Run: headless pygame with SDL's dummy video driver; simulated clock (each Clock.tick advances the game by its frame time, no real sleeping); random seed 0; keys injected as events and as key.get_pressed() state; no mouse input; restart key R tapped at the start of phases 3 and 4.
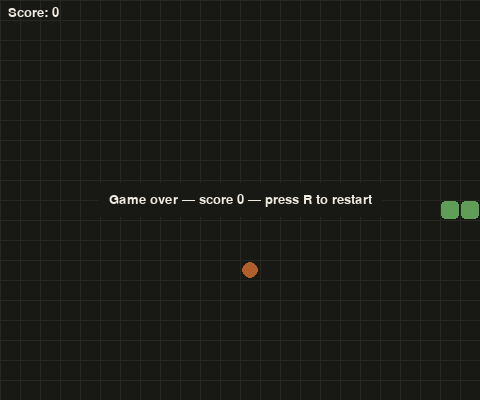
Frame 1 of 4 · flips 1–60 · no input
Frame 2 of 4 · flips 61–180 · tapped SPACE, RETURN · held RIGHT (→), D · screen unchanged from frame 1, image omitted
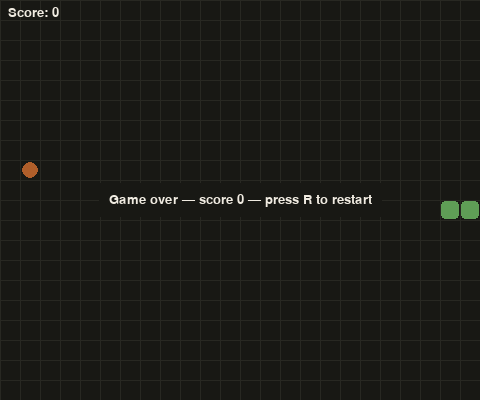
Frame 3 of 4 · flips 181–300 · tapped R · held DOWN (↓), S
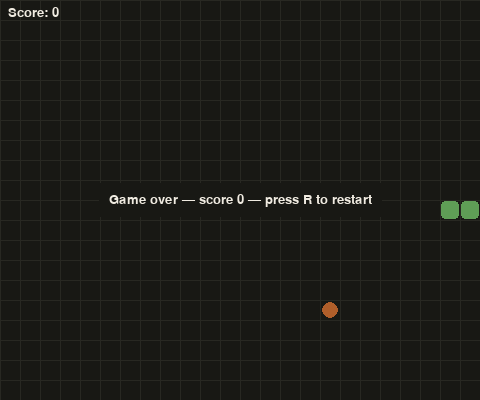
Frame 4 of 4 · flips 301–420 · tapped R · held LEFT (←), A, UP (↑), W

The pygame program that drew these frames:

"""
Snake Game
----------
An object-oriented implementation of the classic Snake game using pygame.
Features: collision detection, score tracking, and real-time gameplay.
"""

import random
import sys
import pygame

CELL_SIZE = 20
GRID_WIDTH = 24
GRID_HEIGHT = 20
SCREEN_WIDTH = CELL_SIZE * GRID_WIDTH
SCREEN_HEIGHT = CELL_SIZE * GRID_HEIGHT
FPS = 10

BG_COLOR = (24, 24, 20)
GRID_COLOR = (40, 40, 34)
SNAKE_COLOR = (95, 158, 86)
SNAKE_HEAD_COLOR = (140, 191, 123)
FOOD_COLOR = (176, 94, 42)
TEXT_COLOR = (240, 235, 225)

UP = (0, -1)
DOWN = (0, 1)
LEFT = (-1, 0)
RIGHT = (1, 0)


class Snake:
    """Represents the player-controlled snake: position, movement, and growth."""

    def __init__(self, start_pos):
        self.body = [start_pos, (start_pos[0] - 1, start_pos[1]), (start_pos[0] - 2, start_pos[1])]
        self.direction = RIGHT
        self.grow_pending = False

    def set_direction(self, new_direction):
        # Prevent reversing directly into itself.
        opposite = (-self.direction[0], -self.direction[1])
        if new_direction != opposite:
            self.direction = new_direction

    def move(self):
        head_x, head_y = self.body[0]
        dx, dy = self.direction
        new_head = (head_x + dx, head_y + dy)
        self.body.insert(0, new_head)
        if self.grow_pending:
            self.grow_pending = False
        else:
            self.body.pop()

    def grow(self):
        self.grow_pending = True

    def head(self):
        return self.body[0]

    def collides_with_self(self):
        return self.head() in self.body[1:]

    def collides_with_wall(self):
        x, y = self.head()
        return x < 0 or x >= GRID_WIDTH or y < 0 or y >= GRID_HEIGHT

    def occupies(self, cell):
        return cell in self.body

    def draw(self, surface):
        for i, (x, y) in enumerate(self.body):
            color = SNAKE_HEAD_COLOR if i == 0 else SNAKE_COLOR
            rect = pygame.Rect(x * CELL_SIZE, y * CELL_SIZE, CELL_SIZE, CELL_SIZE)
            pygame.draw.rect(surface, color, rect.inflate(-2, -2), border_radius=4)


class Food:
    """Represents the food the snake eats to grow and score points."""

    def __init__(self, snake):
        self.position = self._random_position(snake)

    def _random_position(self, snake):
        while True:
            cell = (random.randint(0, GRID_WIDTH - 1), random.randint(0, GRID_HEIGHT - 1))
            if not snake.occupies(cell):
                return cell

    def respawn(self, snake):
        self.position = self._random_position(snake)

    def draw(self, surface):
        x, y = self.position
        center = (x * CELL_SIZE + CELL_SIZE // 2, y * CELL_SIZE + CELL_SIZE // 2)
        pygame.draw.circle(surface, FOOD_COLOR, center, CELL_SIZE // 2 - 2)


class Game:
    """Owns the game loop, scoring, and overall game state."""

    def __init__(self):
        pygame.init()
        self.screen = pygame.display.set_mode((SCREEN_WIDTH, SCREEN_HEIGHT))
        pygame.display.set_caption("Snake")
        self.clock = pygame.time.Clock()
        self.font = pygame.font.SysFont("consolas", 20)
        self.reset()

    def reset(self):
        self.snake = Snake((GRID_WIDTH // 2, GRID_HEIGHT // 2))
        self.food = Food(self.snake)
        self.score = 0
        self.game_over = False

    def handle_input(self):
        for event in pygame.event.get():
            if event.type == pygame.QUIT:
                pygame.quit()
                sys.exit()
            if event.type == pygame.KEYDOWN:
                if event.key in (pygame.K_UP, pygame.K_w):
                    self.snake.set_direction(UP)
                elif event.key in (pygame.K_DOWN, pygame.K_s):
                    self.snake.set_direction(DOWN)
                elif event.key in (pygame.K_LEFT, pygame.K_a):
                    self.snake.set_direction(LEFT)
                elif event.key in (pygame.K_RIGHT, pygame.K_d):
                    self.snake.set_direction(RIGHT)
                elif event.key == pygame.K_r and self.game_over:
                    self.reset()

    def update(self):
        if self.game_over:
            return

        self.snake.move()

        if self.snake.collides_with_wall() or self.snake.collides_with_self():
            self.game_over = True
            return

        if self.snake.head() == self.food.position:
            self.snake.grow()
            self.food.respawn(self.snake)
            self.score += 1

    def draw(self):
        self.screen.fill(BG_COLOR)
        self._draw_grid()
        self.food.draw(self.screen)
        self.snake.draw(self.screen)
        self._draw_score()
        if self.game_over:
            self._draw_game_over()
        pygame.display.flip()

    def _draw_grid(self):
        for x in range(0, SCREEN_WIDTH, CELL_SIZE):
            pygame.draw.line(self.screen, GRID_COLOR, (x, 0), (x, SCREEN_HEIGHT))
        for y in range(0, SCREEN_HEIGHT, CELL_SIZE):
            pygame.draw.line(self.screen, GRID_COLOR, (0, y), (SCREEN_WIDTH, y))

    def _draw_score(self):
        text = self.font.render(f"Score: {self.score}", True, TEXT_COLOR)
        self.screen.blit(text, (8, 6))

    def _draw_game_over(self):
        message = self.font.render(
            f"Game over — score {self.score} — press R to restart", True, TEXT_COLOR
        )
        rect = message.get_rect(center=(SCREEN_WIDTH // 2, SCREEN_HEIGHT // 2))
        pygame.draw.rect(self.screen, BG_COLOR, rect.inflate(20, 20))
        self.screen.blit(message, rect)

    def run(self):
        while True:
            self.handle_input()
            self.update()
            self.draw()
            self.clock.tick(FPS)


if __name__ == "__main__":
    Game().run()
